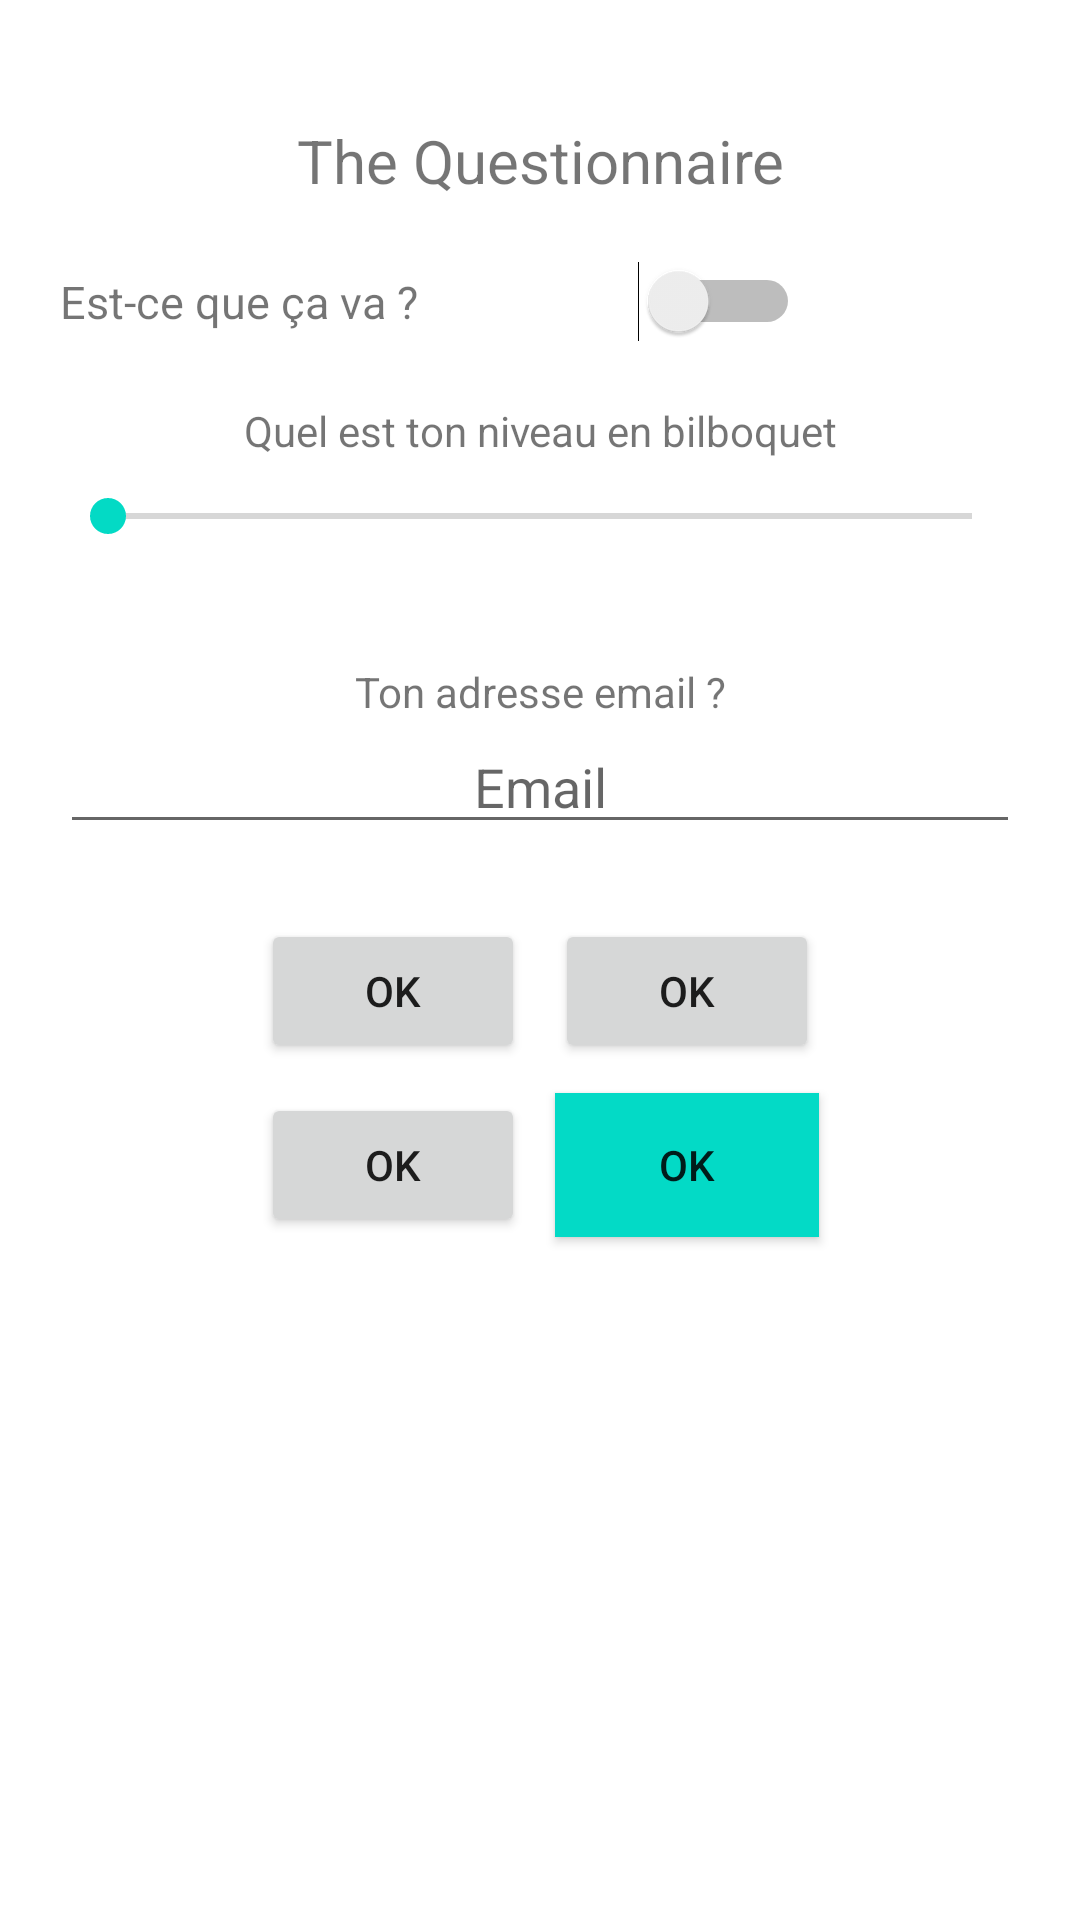

Here is an Android app screen rendered from its layout file. Give the layout XML and the strings, colors and styles it references.
<!-- AndroidManifest.xml: application theme Theme.EniDemo -->
<!-- res/layout/activity_tpihmsimple.xml -->
<?xml version="1.0" encoding="utf-8"?>
<LinearLayout xmlns:android="http://schemas.android.com/apk/res/android"
    xmlns:app="http://schemas.android.com/apk/res-auto"
    xmlns:tools="http://schemas.android.com/tools"
    android:layout_width="match_parent"
    android:layout_height="match_parent"
    android:orientation="vertical"
    android:padding="20dp"
    tools:context=".TPIHMSimpleActivity">

    
    <TextView
        android:layout_width="match_parent"
        android:layout_height="wrap_content"
        android:textAlignment="center"
        android:padding="20dp"
        android:textSize="20sp"
        android:text="The Questionnaire" />

    
    <LinearLayout
        android:layout_width="match_parent"
        android:layout_height="wrap_content"
        android:orientation="horizontal"
        android:paddingBottom="20dp"
        android:gravity="center">

        <TextView
            android:layout_width="wrap_content"
            android:layout_height="wrap_content"
            android:layout_weight="1"
            android:textSize="15sp"
            android:text="Est-ce que ça va ?" />

        <LinearLayout
            android:layout_width="wrap_content"
            android:layout_height="wrap_content"
            android:layout_weight="1">
            <Switch
                android:layout_width="wrap_content"
                android:layout_height="wrap_content"
                />
        </LinearLayout>


    </LinearLayout>

    
    <TextView
        android:layout_width="match_parent"
        android:layout_height="wrap_content"
        android:textAlignment="center"
        android:text="Quel est ton niveau en bilboquet" />

    
    <SeekBar
        android:layout_width="match_parent"
        android:layout_height="wrap_content"
        android:padding="10dp"
        />

    
    <TextView
        android:layout_width="match_parent"
        android:layout_height="wrap_content"
        android:textAlignment="center"
        android:paddingTop="30dp"
        android:text="Ton adresse email ?" />

    
    <EditText
        android:layout_width="match_parent"
        android:layout_height="wrap_content"
        android:textAlignment="center"
        android:hint="Email" />

    
   <LinearLayout
       android:layout_width="wrap_content"
       android:layout_height="wrap_content"
       android:layout_gravity="center_horizontal"
       android:paddingTop="20dp"
       >

       <Button
           android:layout_width="wrap_content"
           android:layout_height="wrap_content"
           android:layout_margin="5dp"
           android:text="OK"/>

       <Button
           android:layout_width="wrap_content"
           android:layout_height="wrap_content"
           android:layout_margin="5dp"
           android:text="OK"/>
   </LinearLayout>

    
    <LinearLayout
        android:layout_width="wrap_content"
        android:layout_height="wrap_content"
        android:layout_gravity="center_horizontal"
        >

        <Button
            android:layout_width="wrap_content"
            android:layout_height="wrap_content"
            android:layout_margin="5dp"
            android:text="OK"/>
        <Button
            android:layout_width="wrap_content"
            android:layout_height="wrap_content"
            android:layout_margin="5dp"
            android:background="@color/design_default_color_secondary"
            android:text="OK"/>
    </LinearLayout>


</LinearLayout>
<!-- resources referenced by this layout -->
<resources>
  <style name="Theme.EniDemo" parent="Theme.MaterialComponents.DayNight.DarkActionBar">
          
          <item name="colorPrimary">@color/purple_500</item>
          <item name="colorPrimaryVariant">@color/purple_700</item>
          <item name="colorOnPrimary">@color/white</item>
          
          <item name="colorSecondary">@color/teal_200</item>
          <item name="colorSecondaryVariant">@color/teal_700</item>
          <item name="colorOnSecondary">@color/black</item>
          
          <item name="android:statusBarColor">?attr/colorPrimaryVariant</item>
          
      </style>
  <color name="purple_500">#FF6200EE</color>
  <color name="purple_700">#FF3700B3</color>
  <color name="white">#FFFFFFFF</color>
  <color name="teal_200">#FF03DAC5</color>
  <color name="teal_700">#FF018786</color>
  <color name="black">#FF000000</color>
</resources>
